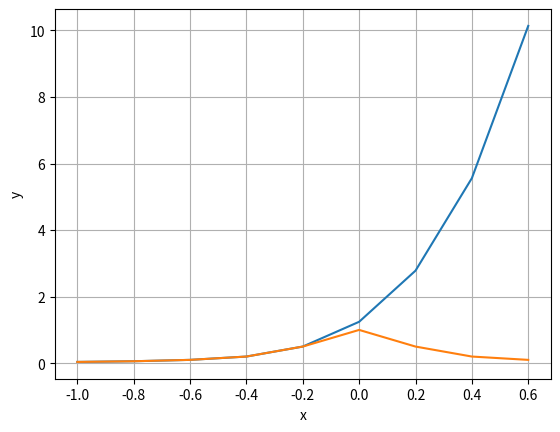

This chart was generated by the following Python code:
import matplotlib.pyplot as plt

# n - порядок разности
n = 4
# Список значений x лишь до 0.6
# из-за того, что график очень быстро растет
x = [-1, -0.8, -0.6, -0.4, -0.2, 0, 0.2, 0.4, 0.6]
# h - величина шага
h = (x[-1] - x[0]) / (len(x) - 1)

# В списки h и ans записаны значения функции 
ans = []
f = []
for i in x:
    ans.append(1 / (1 + (25 * i * i)))
for i in x:
    f.append(1 / (1 + (25 * i * i)))

# Получаем конечные разности
for i in range(n + 1):
    for j in range(n, i, -1):
        f[j] = f[j] - f[j - 1]

# Получаем значения интерполяционного полинома
a = []
for k in x:
    p = f[n]
    t = (k - x[0]) / h
    for i in range(n - 1, -1, -1):
        p = p*(t - i) / (i + 1) + f[i]
    a.append(p)

# Выводим графики
plt.plot(x, a)
plt.plot(x, ans)
plt.grid()
plt.xlabel('x')
plt.ylabel('y')
plt.show()